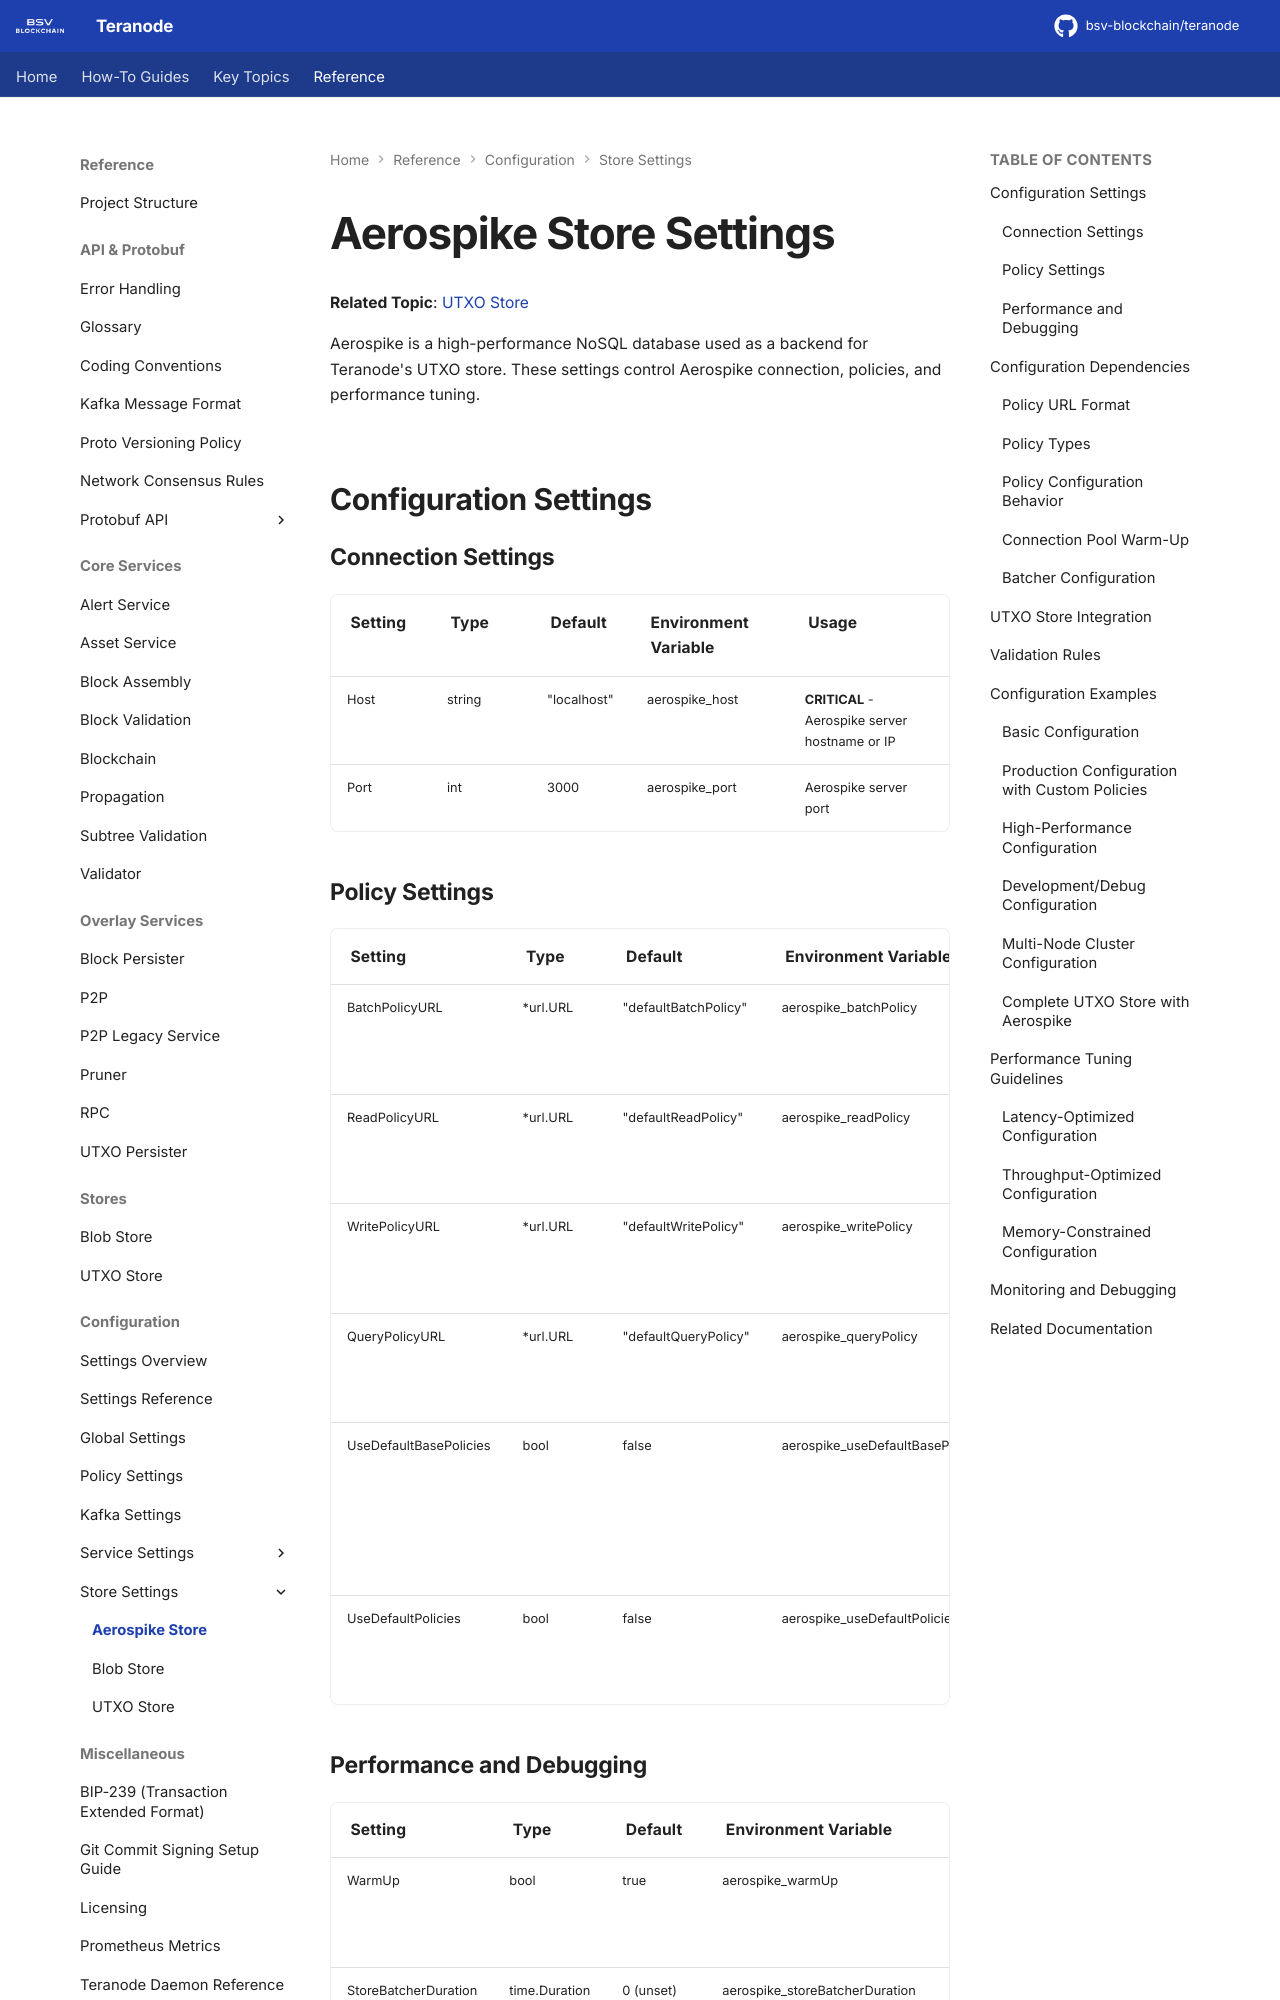

repository: bsv-blockchain/teranode · page: references/settings/stores/aerospike_settings/index.html · generator: mkdocs

# Aerospike Store Settings

**Related Topic**: [UTXO Store](../../../topics/stores/utxo.md)

Aerospike is a high-performance NoSQL database used as a backend for Teranode's UTXO store. These settings control Aerospike connection, policies, and performance tuning.

## Configuration Settings

### Connection Settings

| Setting | Type | Default | Environment Variable | Usage |
|---------|------|---------|---------------------|-------|
| Host | string | "localhost" | aerospike_host | **CRITICAL** - Aerospike server hostname or IP |
| Port | int | 3000 | aerospike_port | Aerospike server port |

### Policy Settings

| Setting | Type | Default | Environment Variable | Usage |
|---------|------|---------|---------------------|-------|
| BatchPolicyURL | *url.URL | "defaultBatchPolicy" | aerospike_batchPolicy | **CRITICAL** - Batch operation policy URL |
| ReadPolicyURL | *url.URL | "defaultReadPolicy" | aerospike_readPolicy | **CRITICAL** - Read operation policy URL |
| WritePolicyURL | *url.URL | "defaultWritePolicy" | aerospike_writePolicy | **CRITICAL** - Write operation policy URL |
| QueryPolicyURL | *url.URL | "defaultQueryPolicy" | aerospike_queryPolicy | **CRITICAL** - Query operation policy URL |
| UseDefaultBasePolicies | bool | false | aerospike_useDefaultBasePolicies | Skips parsing the policy URLs; do not use (see Policy Configuration Behavior) |
| UseDefaultPolicies | bool | false | aerospike_useDefaultPolicies | Use Aerospike default policies |

### Performance and Debugging

| Setting | Type | Default | Environment Variable | Usage |
|---------|------|---------|---------------------|-------|
| WarmUp | bool | true | aerospike_warmUp | **CRITICAL** - Enable connection pool warm-up |
| StoreBatcherDuration | time.Duration | 0 (unset) | aerospike_storeBatcherDuration | DEPRECATED: overrides `utxostore_storeBatcherDurationMillis` when set |
| StatsRefreshDuration | time.Duration | 5s | aerospike_statsRefresh | Statistics refresh interval |
| EnableClientMetrics | bool | true | aerospike_enable_client_metrics | Gate the `client.Stats()` polling goroutine |
| Debug | bool | false | aerospike_debug | Enable Aerospike debug logging |

## Configuration Dependencies
